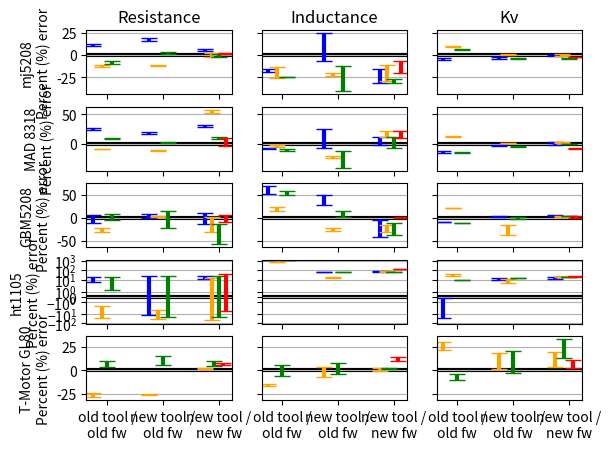

Write the Python code that produced this figure.
#!/usr/bin/python3 -B

# Copyright 2025 mjbots Robotic Systems, LLC.  [email redacted]
#
# Licensed under the Apache License, Version 2.0 (the "License");
# you may not use this file except in compliance with the License.
# You may obtain a copy of the License at
#
#     http://www.apache.org/licenses/LICENSE-2.0
#
# Unless required by applicable law or agreed to in writing, software
# distributed under the License is distributed on an "AS IS" BASIS,
# WITHOUT WARRANTIES OR CONDITIONS OF ANY KIND, either express or implied.
# See the License for the specific language governing permissions and
# limitations under the License.

import matplotlib.pyplot as plt
import numpy



COLOR_TABLE = {
    'r411' : 'blue',
    'c1'   : 'orange',
    'n1'   : 'green',
    'x1'   : 'red',
}

MOTOR_TABLE = {
    'mj5208' : 'mj5208',
    'mad8318' : 'MAD 8318',
    'gl80' : 'T-Motor GL80',
    'gbm5208' : 'GBM5208',
}

OLD_MT_OLD_FW_DATA = [
    # motor, controller, R_mean/std, L_mean/std, Kv_mean/std
    ('mj5208',  'r411', 11.38, 1.07, -17.12, 1.73, -4.37, 0.69),
    ('mj5208',  'c1',  -12.29, 0.66, -20.10, 6.36, 10.07, 0.43),
    ('mj5208',  'n1',   -8.56, 1.55, -24.85, 0.51,  6.29, 0.38),

    ('mad8318', 'r411', 24.83, 1.35, -8.42, 1.19, -14.17, 2.15),
    ('mad8318', 'c1',   -9.33, 0.42, -3.35, 1.57, 11.87, 0.65),
    ('mad8318', 'n1',    8.67, 0.66, -11.26, 1.64, -15.01, 0.13),

    ('gbm5208', 'r411', -2.70, 7.98, 60.93, 8.39, -9.46, 0.50),
    ('gbm5208', 'c1',  -26.88, 5.04, 18.45, 4.47, 22.08, 0.22),
    ('gbm5208', 'n1',   1.94, 5.97, 55.12, 4.67, -11.25, 0.51),

    ('ht1105',  'r411', 13.22, 7.09, 1153.5, 14.96, -14.98, 14.78),
    ('ht1105',  'c1',  -12.78, 10.99, 701.09, 14.56, 35.55, 8.66),
    ('ht1105',  'n1',  10.74, 9.39, 1063.40, 4.41, 9.02, 0.24),

    ('gl80', 'c1', -26.65, 2.16, -15.73, 1.18, 25.93, 4.42),
    ('gl80', 'n1', 6.91, 3.41, -.14, 5.86, -7.12, 2.92),
]


NEW_MT_OLD_FW_DATA = [
    # motor, controller, R_mean/std, L_mean/std, Kv_mean/std
    ('mj5208', 'r411', 17.87, 1.34,   9.04, 15.63, -3.59, 1.19),
    ('mj5208', 'c1',  -11.28, 0.53, -22.28, 1.93,   1.06, 0.70),
    ('mj5208', 'n1',    2.23, 1.36, -26.64, 14.40, -4.08, 0.78),

    ('mad8318', 'r411', 17.87, 1.34, 9.04, 15.63, -3.59, 1.19),
    ('mad8318', 'c1',  -11.28, 0.53, -22.28, 1.93, 1.06, 0.70),
    ('mad8318', 'n1',    2.23, 1.36, -26.64, 14.40, -4.08, 0.78),

    ('gbm5208', 'r411', 3.86, 4.77, 38.60, 11.01, 2.07, 1.16),
    ('gbm5208', 'c1',   2.07, 1.16, -25.14, 2.88, -26.18, 11.14),
    ('gbm5208', 'n1',  -3.93, 18.03, 9.38, 6.70, -.11, 1.56),

    ('ht1105', 'r411', 5.48, 19.67, 67.49, 0.50, 12.27, 3.62),
    ('ht1105', 'c1',  -20.73, 16.74, 17.09, 2.10, 8.13, 3.14),
    ('ht1105', 'n1',  2.59, 21.77, 67.35, 1.21, 15.02, 0.88),

    ('gl80', 'c1', -25.88, .99, -2.05, 5.56, 9.56, 8.49),
    ('gl80', 'n1', 10.51, 5.04, 2.27, 5.94, 8.74, 11.43),
]

NEW_MT_NEW_FW_DATA = [
    # motor, controller, R_mean/std, L_mean/std, Kv_mean/std
    ('mj5208', 'r411', 5.76, 1.10, -23.51, 8.24, -0.43, 0.76),
    ('mj5208', 'c1',   0.34, 2.41, -20.07, 8.99,  0.15, 0.65),
    ('mj5208', 'n1',  -0.17, 1.73, -29.48, 2.51, -4.08, 0.62),
    ('mj5208', 'x1',   2.08, 0.84, -13.80, 6.72, -2.13, 0.55),

    ('mad8318', 'r411', 30.22, 1.31, 4.35, 6.81, 1.04, 2.52),
    ('mad8318', 'c1',   55.19, 2.50, 16.72, 4.61, 2.61, 0.79),
    ('mad8318', 'n1',   10.27, 1.57, 2.25, 8.94, -.20, 0.33),
    ('mad8318', 'x1',   2.28, 7.0, 15.38, 5.89, -7.87, 1.01),

    ('gbm5208', 'r411', -.90, 12.29, -23.98, 19.13, 5.20, 2.04),
    ('gbm5208', 'c1',  -14.21, 16.38, -23.20, 7.72, 2.84, 0.39),
    ('gbm5208', 'n1',  -36.19, 21.81, -24.05, 13.31, 4.51, 0.41),
    ('gbm5208', 'x1',   -1.08, 7.52, .94, .73, 2.11, 1.49),

    ('ht1105',  'r411', 18.06, 6.85, 71.63, 2.35, 15.18, 2.75),
    ('ht1105',  'c1',  -14.36, 29.78, 73.14, 1.25, 21.77, 2.12),
    ('ht1105',  'n1',   2.21, 23.86, 71.08, 1.70, 20.10, 0.91),
    ('ht1105',  'x1',   17.68, 22.23, 124.53, 1.44, 22.05, 3.48),

    ('gl80', 'c1', 1.92, 0.82, 0.82, 1.49, 11.04, 8.00),
    ('gl80', 'n1', 6.88, 2.72, 1.83, 0.54, 23.05, 10.13),
    ('gl80', 'x1', 6.76, 1.29, 12.16, 2.40, 6.48, 4.56),
]

MOTORS = {x[0] : True for x in OLD_MT_OLD_FW_DATA}.keys()

fig, axs = plt.subplots(ncols=3, nrows=len(MOTORS), sharey='row', sharex='all')

def plot(ax, x, data, index, *args, **kwargs):
    ax.errorbar(
        [x], [data[2+index*2]], [data[3+index*2]],
        *args, linewidth=3, capsize=6, color=COLOR_TABLE[data[1]],
        **kwargs)

def plot_all(ax, xbounds, data, index, motor, *args, **kwargs):
    mdata = [x for x in data if x[0] == motor]
    step = 1/len(mdata) if len(mdata) > 1 else 1
    for drow, x in zip(mdata, numpy.arange(xbounds[0], xbounds[1], step)):
        plot(ax, x, drow, index)


axs[0, 0].set_title('Resistance')
axs[0, 1].set_title('Inductance')
axs[0, 2].set_title('Kv')

for col in [0, 1, 2]:
    axs[-1, col].set_xticks([0.5, 2.5, 4.5], labels=['old tool /\nold fw', 'new tool /\nold fw', 'new tool /\nnew fw'])

for row, motor in enumerate(MOTORS):
    axs[row, 0].set_ylabel(f'{MOTOR_TABLE.get(motor, motor)}\nPercent (%) error')
    for parameter in [0, 1, 2]:
        ax = axs[row, parameter]

        plot_all(ax, (0, 1), OLD_MT_OLD_FW_DATA, parameter, motor)
        plot_all(ax, (2, 3), NEW_MT_OLD_FW_DATA, parameter, motor)
        plot_all(ax, (4, 5), NEW_MT_NEW_FW_DATA, parameter, motor)

        # Ensure y=0 is on the plot and is highlighted.
        ylim = ax.get_ylim()
        if ylim[0] > 0:
            ax.set_ylim(bottom=-1)
        if ylim[1] < 0:
            ax.set_ylim(top=1)

        ax.grid(axis='y')
        ax.axhline(y=0, lw=3, color='k', zorder=-2)

    if motor == 'ht1105':
        axs[row, 0].set_yscale('symlog')


plt.show()
